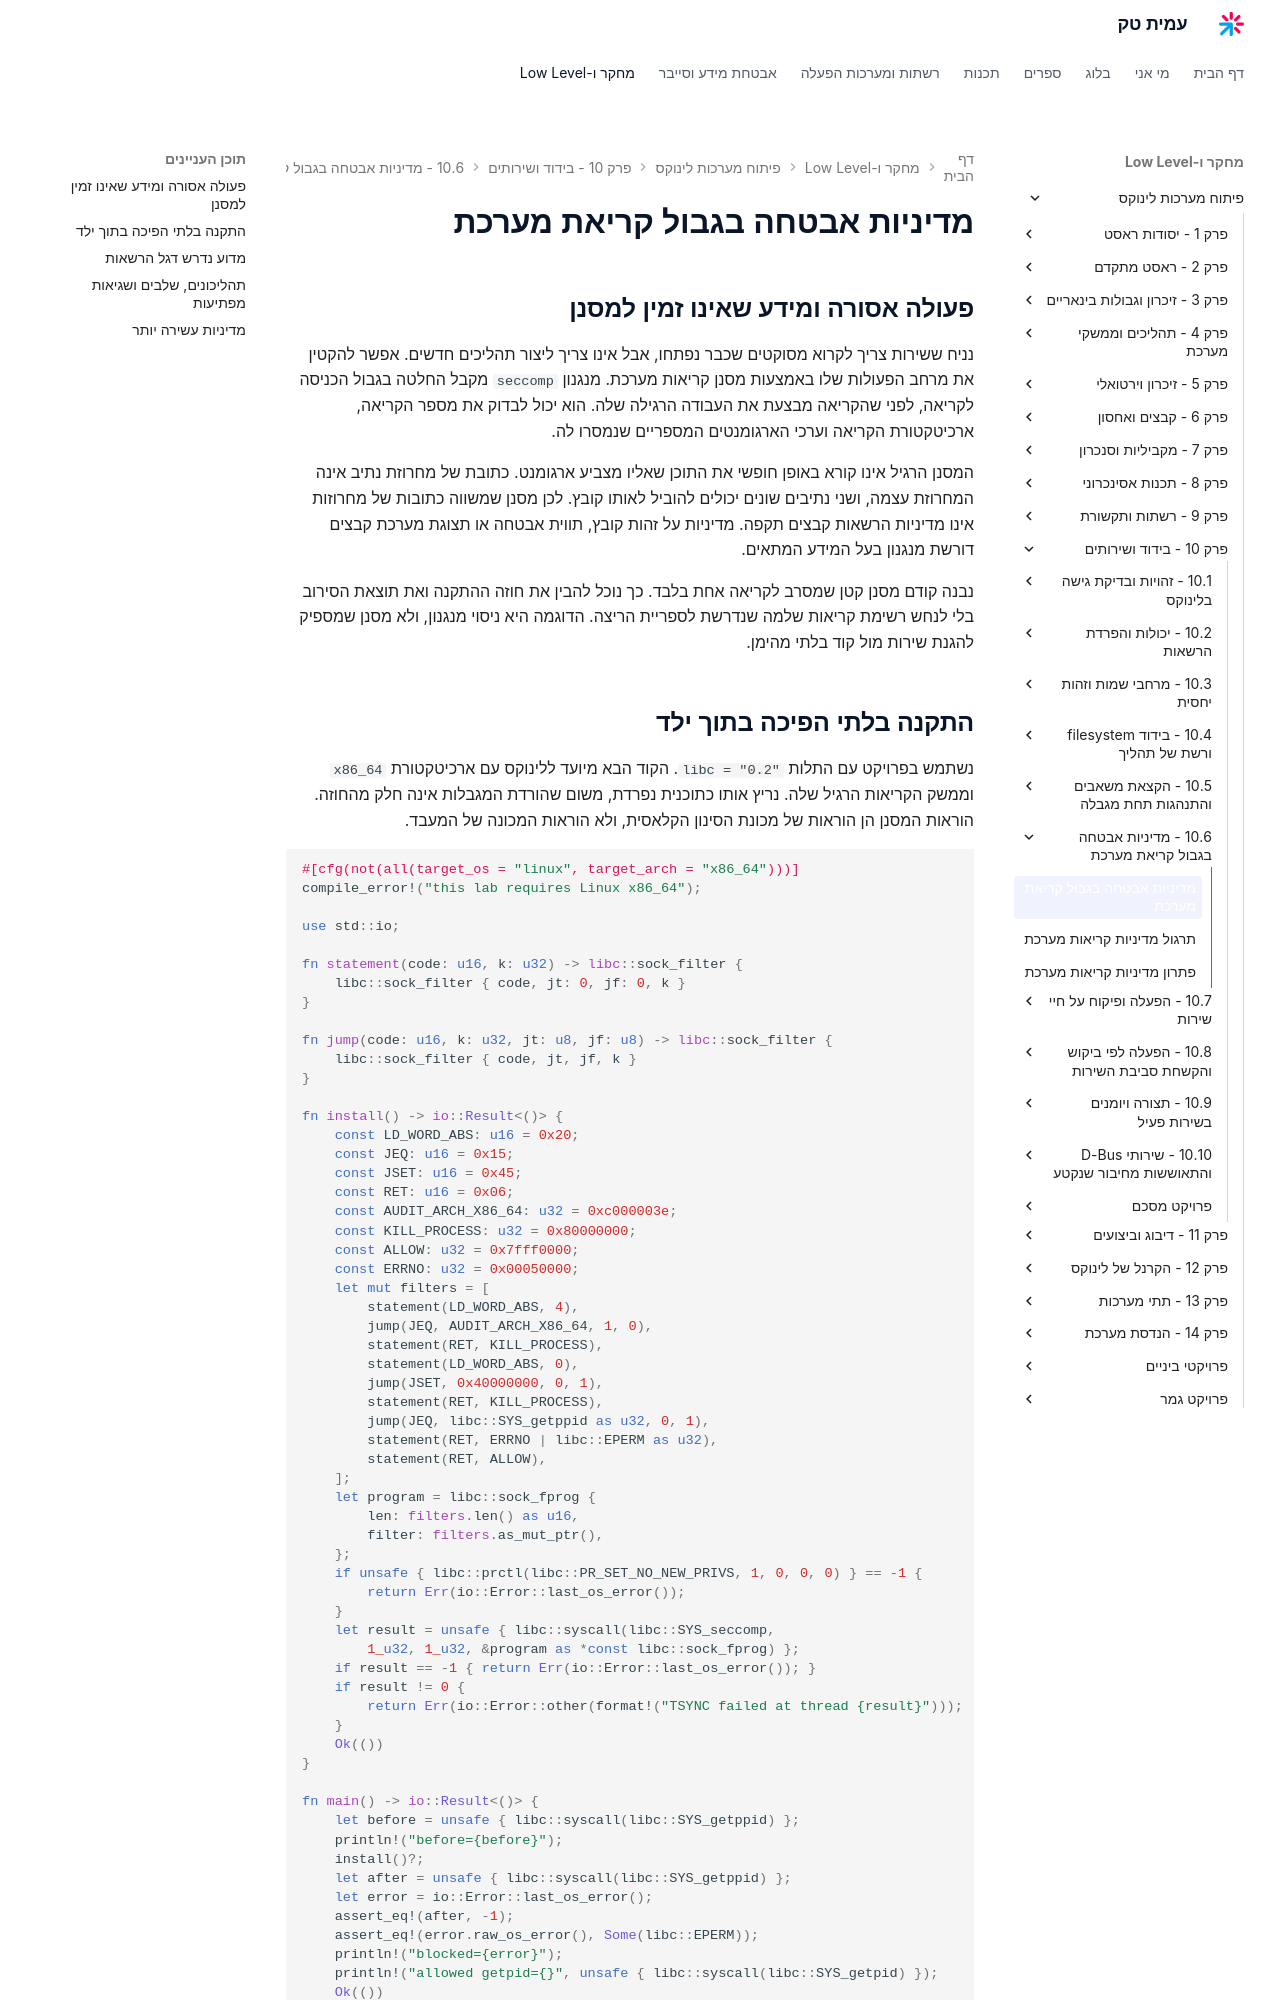

repository: AmitPinchasi/amittech · page: פיתוח-מערכות-לינוקס/10 - בידוד ושירותים/10.6 - מדיניות אבטחה בגבול קריאת מערכת/10.6 - מדיניות אבטחה בגבול קריאת מערכת - הרצאה/index.html · generator: mkdocs

# מדיניות אבטחה בגבול קריאת מערכת

## פעולה אסורה ומידע שאינו זמין למסנן

נניח ששירות צריך לקרוא מסוקטים שכבר נפתחו, אבל אינו צריך ליצור תהליכים חדשים. אפשר להקטין את מרחב הפעולות שלו באמצעות מסנן קריאות מערכת. מנגנון `seccomp` מקבל החלטה בגבול הכניסה לקריאה, לפני שהקריאה מבצעת את העבודה הרגילה שלה. הוא יכול לבדוק את מספר הקריאה, ארכיטקטורת הקריאה וערכי הארגומנטים המספריים שנמסרו לה.

המסנן הרגיל אינו קורא באופן חופשי את התוכן שאליו מצביע ארגומנט. כתובת של מחרוזת נתיב אינה המחרוזת עצמה, ושני נתיבים שונים יכולים להוביל לאותו קובץ. לכן מסנן שמשווה כתובות של מחרוזות אינו מדיניות הרשאות קבצים תקפה. מדיניות על זהות קובץ, תווית אבטחה או תצוגת מערכת קבצים דורשת מנגנון בעל המידע המתאים.

נבנה קודם מסנן קטן שמסרב לקריאה אחת בלבד. כך נוכל להבין את חוזה ההתקנה ואת תוצאת הסירוב בלי לנחש רשימת קריאות שלמה שנדרשת לספריית הריצה. הדוגמה היא ניסוי מנגנון, ולא מסנן שמספיק להגנת שירות מול קוד בלתי מהימן.
